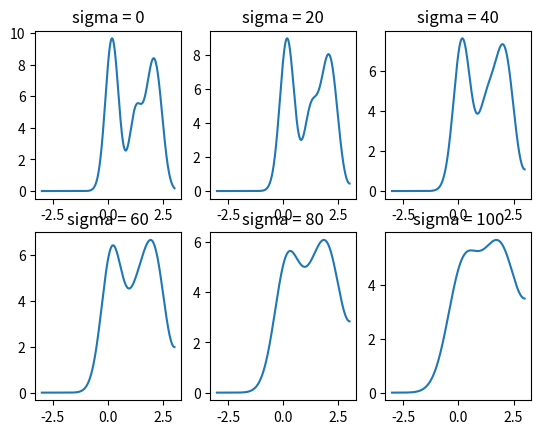

Recreate this plot in Python.
import numpy as np
import matplotlib.pyplot as plt
from scipy.ndimage import gaussian_filter

def f2d(x : np.ndarray, centers : np.ndarray):
    y = np.zeros(x.shape)
    for center in centers:
        y = y + 5 * np.exp(-6 * np.power(x - center, 2))
    return y

def f3d(x : np.ndarray, y : np.ndarray):
    z = np.zeros((x.shape[0], y.shape[0]))
    p = np.array([[2, 0.25], [1, 2.25], [1.9, 1.9], [2.35, 1.25], [0.1, 0.1]])
    for point in p:
        for i in range(x.shape[0]):
            for j in range(y.shape[0]):
                z[i][j] = z[i][j] + 5 * np.exp(-6 * (np.power(x[i] - point[0], 2) + np.power(y[j] - point[1], 2)))
    return z

def add_noise(x : np.ndarray):
    result = np.copy(x) + np.random.rand(x.shape[0]) * 0.2 - 0.1
    return result

def test_2d():
    x = np.linspace(-3, 3, 1001)
    # y = f2d(x, np.array([2, 1, 1.9, 2.35, 0.1])) # x axis
    y = f2d(x, np.array([0.25, 2.25, 1.9, 1.25, 0.1])) # y axis
    y1 = gaussian_filter(y, sigma=20)
    y2 = gaussian_filter(y, sigma=40)
    y3 = gaussian_filter(y, sigma=60)
    y4 = gaussian_filter(y, sigma=80)
    y5 = gaussian_filter(y, sigma=100)

    fig = plt.figure()
    ax = fig.add_subplot(2, 3, 1)
    ax1 = fig.add_subplot(2, 3, 2)
    ax2 = fig.add_subplot(2, 3, 3)
    ax3 = fig.add_subplot(2, 3, 4)
    ax4 = fig.add_subplot(2, 3, 5)
    ax5 = fig.add_subplot(2, 3, 6)

    ax.plot(x, y)
    ax.set_title('sigma = 0')
    ax1.plot(x, y1)
    ax1.set_title('sigma = 20')
    ax2.plot(x, y2)
    ax2.set_title('sigma = 40')
    ax3.plot(x, y3)
    ax3.set_title('sigma = 60')
    ax4.plot(x, y4)
    ax4.set_title('sigma = 80')
    ax5.plot(x, y5)
    ax5.set_title('sigma = 100')
    plt.show()

def test_3d():
    x = np.linspace(-1, 3, 101)
    y = np.linspace(-1, 3, 101)
    z = f3d(x, y)
    z1 = gaussian_filter(z, sigma=2)
    z2 = gaussian_filter(z, sigma=10)
    z3 = gaussian_filter(z, sigma=20)

    fig = plt.figure()
    ax = fig.add_subplot(2, 2, 1)
    ax1 = fig.add_subplot(2, 2, 2)
    ax2 = fig.add_subplot(2, 2, 3)
    ax3 = fig.add_subplot(2, 2, 4)

    def draw(axes : plt.Axes, z_value, title : str):
        axes.clabel(axes.contour(x, y, z_value), inline = True, fontsize = 8)
        axes.imshow(z_value, extent = [-1, 3, -1, 3], origin = 'lower', alpha = 0.5)
        axes.set_aspect('equal', 'box')
        axes.set_title(title)

    draw(ax, z, 'sigma = 0')
    draw(ax1, z1, 'sigma = 2')
    draw(ax2, z2, 'sigma = 10')
    draw(ax3, z3, 'sigma = 20')
    plt.show()

test_2d()
